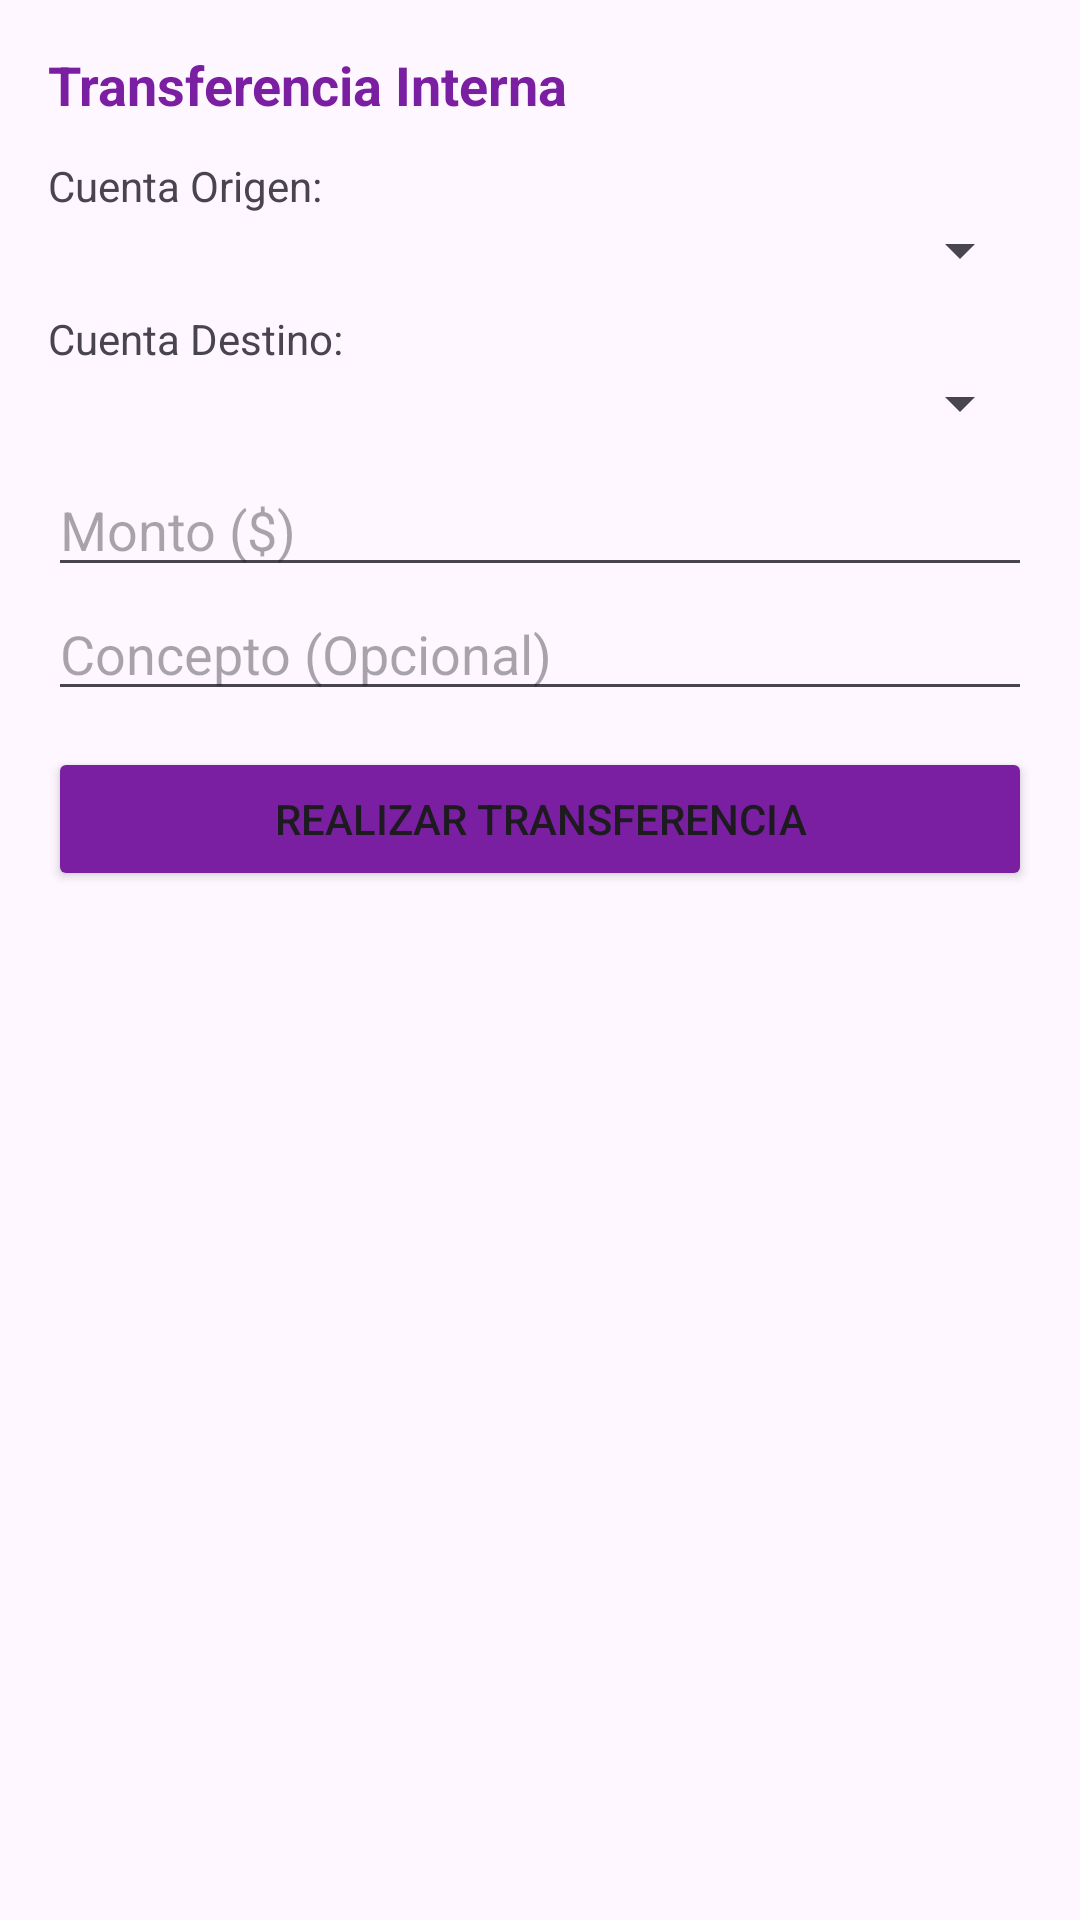

The Android layout XML behind this screen, and the referenced resources:
<!-- AndroidManifest.xml: application theme Theme.IngresosEgresosCX -->
<!-- res/layout/dialog_transferencia.xml -->
<?xml version="1.0" encoding="utf-8"?>
<LinearLayout xmlns:android="http://schemas.android.com/apk/res/android"
    android:layout_width="match_parent"
    android:layout_height="wrap_content"
    android:orientation="vertical"
    android:padding="16dp">

    <TextView
        android:layout_width="match_parent"
        android:layout_height="wrap_content"
        android:text="Transferencia Interna"
        android:textSize="18sp"
        android:textStyle="bold"
        android:textColor="#7B1FA2"
        android:layout_marginBottom="12dp" />

    <TextView
        android:layout_width="wrap_content"
        android:layout_height="wrap_content"
        android:text="Cuenta Origen:" />
    <Spinner
        android:id="@+id/spOrigenTransf"
        android:layout_width="match_parent"
        android:layout_height="wrap_content"
        android:layout_marginBottom="8dp" />

    <TextView
        android:layout_width="wrap_content"
        android:layout_height="wrap_content"
        android:text="Cuenta Destino:" />
    <Spinner
        android:id="@+id/spDestinoTransf"
        android:layout_width="match_parent"
        android:layout_height="wrap_content"
        android:layout_marginBottom="8dp" />

    <EditText
        android:id="@+id/etMontoTransf"
        android:layout_width="match_parent"
        android:layout_height="wrap_content"
        android:hint="Monto ($)"
        android:inputType="numberDecimal" />

    <EditText
        android:id="@+id/etConceptoTransf"
        android:layout_width="match_parent"
        android:layout_height="wrap_content"
        android:hint="Concepto (Opcional)"
        android:inputType="textCapSentences"
        android:layout_marginBottom="12dp" />

    <Button
        android:id="@+id/btnEjecutarTransf"
        android:layout_width="match_parent"
        android:layout_height="wrap_content"
        android:backgroundTint="#7B1FA2"
        android:text="Realizar Transferencia" />
</LinearLayout>
<!-- resources referenced by this layout -->
<resources>
  <style name="Theme.IngresosEgresosCX" parent="Theme.Material3.DayNight.NoActionBar">
          
          <item name="colorPrimary">@color/purple_500</item>
          <item name="colorPrimaryVariant">@color/purple_700</item>
          <item name="colorOnPrimary">@color/white</item>
          
          <item name="colorSecondary">@color/teal_200</item>
          <item name="colorSecondaryVariant">@color/teal_700</item>
          <item name="colorOnSecondary">@color/black</item>
          
          <item name="android:statusBarColor" tools:targetApi="l">?attr/colorPrimaryVariant</item>
          
      </style>
  <!-- not gathered from this repository: default colours our renderer supplied (Android Studio template values) -->
  <color name="purple_500">#FF6200EE</color>
  <color name="purple_700">#FF3700B3</color>
  <color name="teal_200">#FF03DAC5</color>
  <color name="teal_700">#FF018786</color>
  <color name="black">#FF000000</color>
  <color name="white">#FFFFFFFF</color>
</resources>
